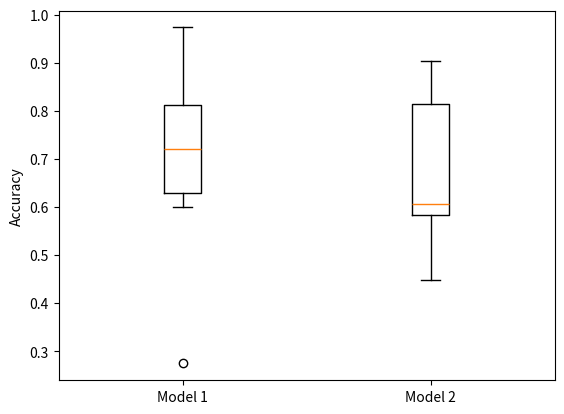

Recreate this plot in Python.
import numpy as np
import matplotlib.pyplot as plt
from scipy.stats import ttest_rel, wilcoxon

# model 1 = reduced
model1_scores = [0.8090964555740356, 0.9732205867767334, 0.2743905484676361, 0.7069059014320374, 0.8138278722763062, 0.7028706669807434, 0.6035595536231995, 0.9424499273300171, 0.5997419357299805, 0.7330678701400757]
model2_scores = [0.490458220243454, 0.8472049832344055, 0.44835370779037476, 0.6052634716033936, 0.5895392298698425, 0.8263911008834839, 0.5817957520484924, 0.9035923480987549, 0.6060190796852112, 0.774731457233429]

mean1, std1 = np.mean(model1_scores), np.std(model1_scores, ddof=1)
mean2, std2 = np.mean(model2_scores), np.std(model2_scores, ddof=1)

print(f"Model 1 → mean={mean1:.3f}, std={std1:.3f}")
print(f"Model 2 → mean={mean2:.3f}, std={std2:.3f}")

plt.boxplot([model1_scores, model2_scores],
            labels=["Model 1", "Model 2"])
plt.ylabel("Accuracy")
plt.show()


t_stat, p_val = ttest_rel(model1_scores, model2_scores)
print("Paired t-test p-value:", p_val)

w_stat, p_val_w = wilcoxon(model1_scores, model2_scores)
print("Wilcoxon p-value:", p_val_w)
